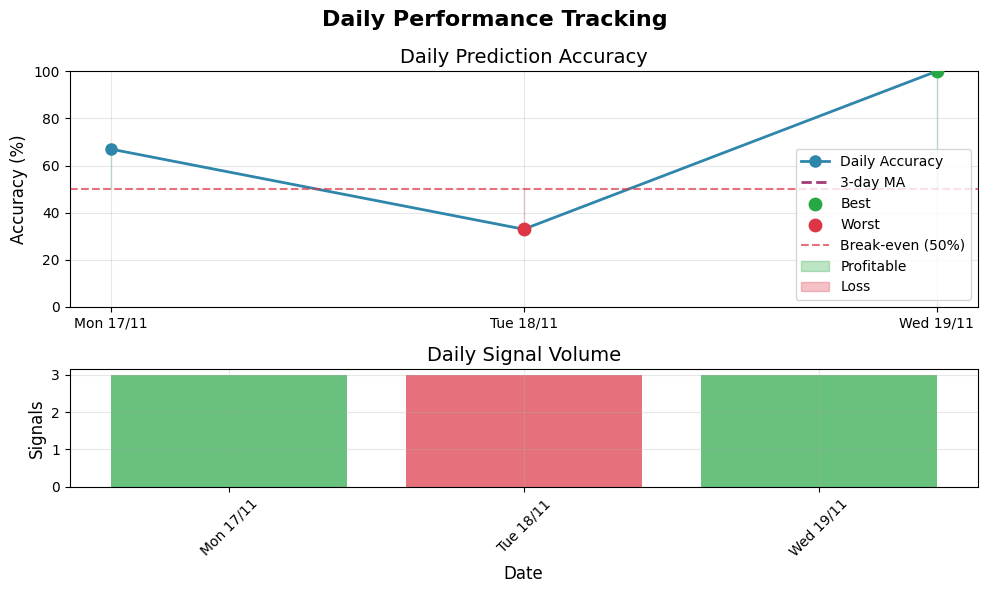
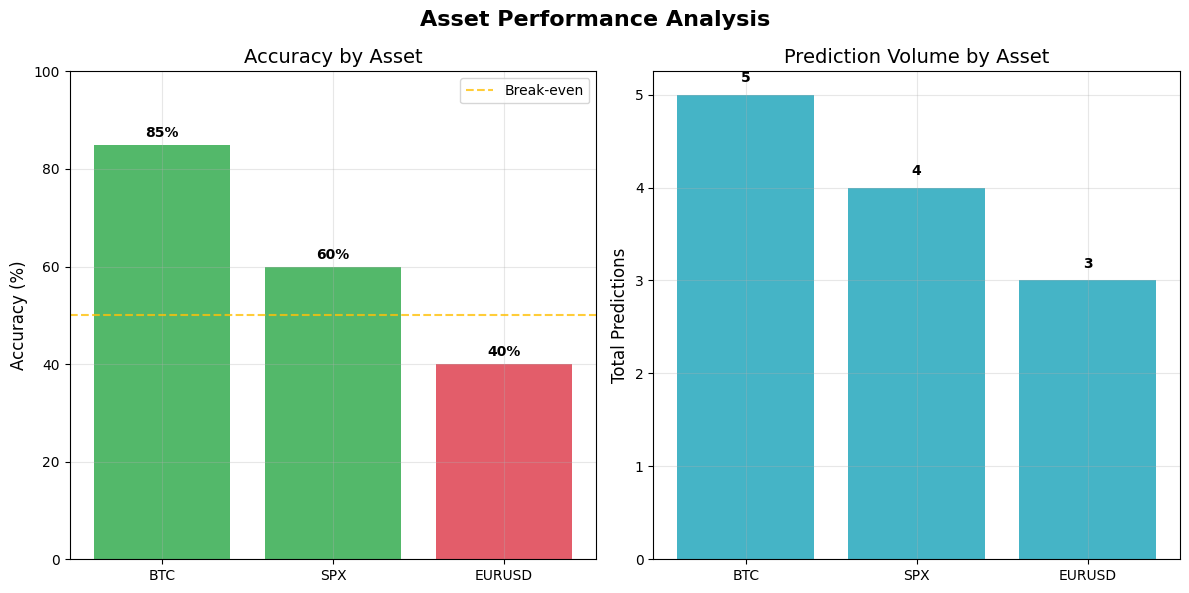
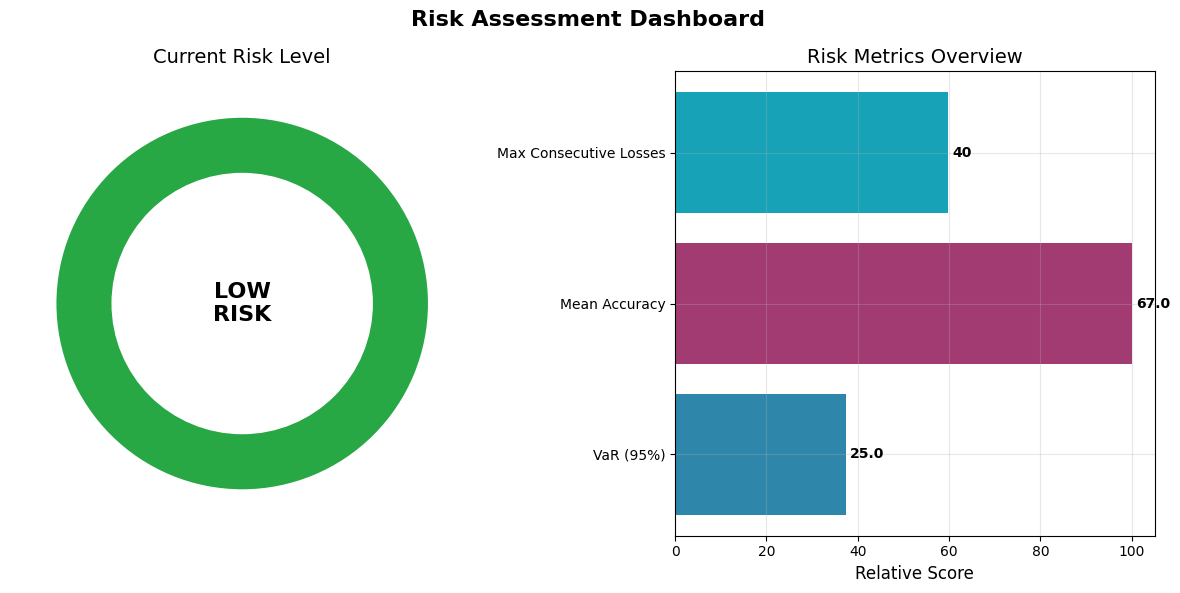
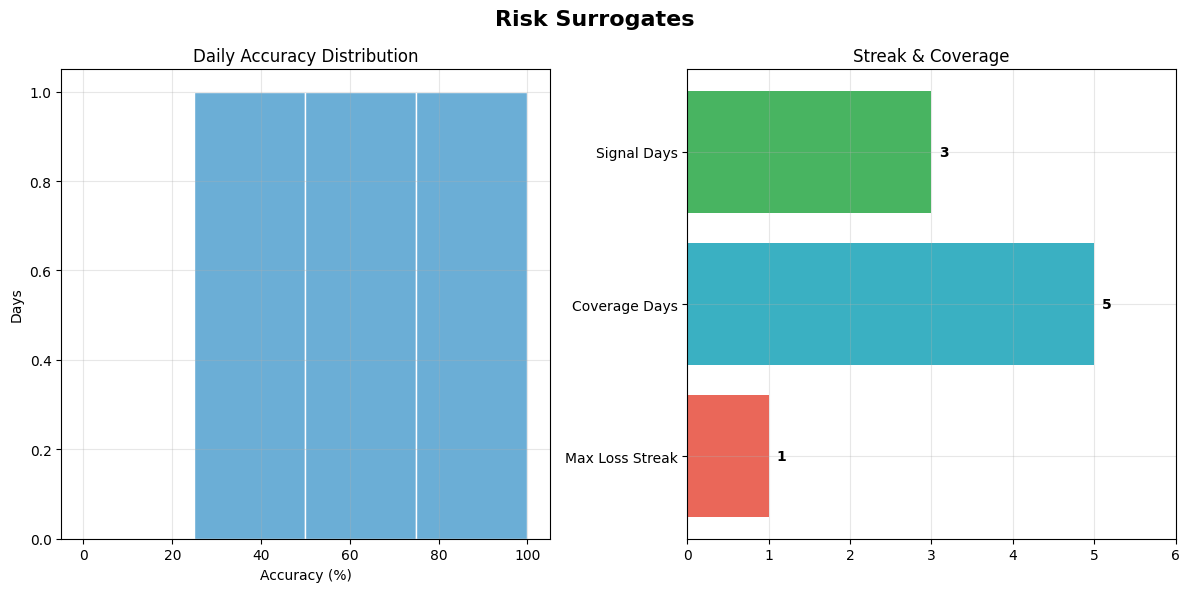
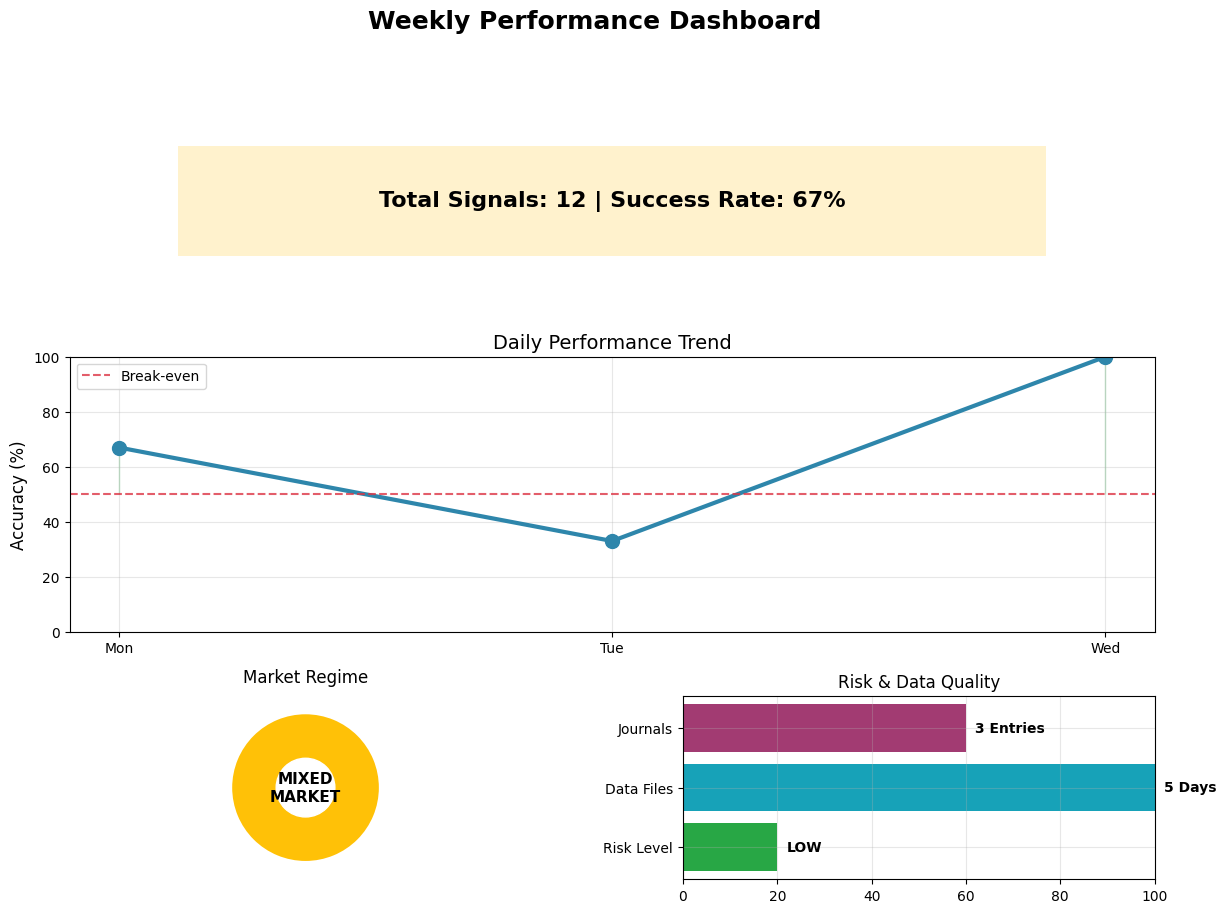

Write the Python code that produced these figures, in order.
#!/usr/bin/env python3
# -*- coding: utf-8 -*-
"""
SV - Chart Generator Module
Generate basic charts for weekly PDF reports
"""

import os
import logging
from datetime import datetime, timedelta
from typing import Dict, List, Optional, Any
import tempfile

log = logging.getLogger(__name__)

try:
    import matplotlib.pyplot as plt
    import matplotlib.dates as mdates
    import numpy as np
    from matplotlib.patches import Rectangle
    import seaborn as sns
    MATPLOTLIB_AVAILABLE = True
except ImportError:
    log.warning("⚠️ [CHART] Matplotlib not available. Install with: pip install matplotlib seaborn")
    MATPLOTLIB_AVAILABLE = False

class SVChartGenerator:
    """Generate charts for SV weekly reports"""
    
    def __init__(self):
        if not MATPLOTLIB_AVAILABLE:
            raise ImportError("Matplotlib and seaborn required for chart generation")
        
        # Set style
        plt.style.use('default')
        sns.set_palette("husl")
        
        # Chart configuration
        self.figure_size = (10, 6)
        self.dpi = 100
        self.colors = {
            'primary': '#2E86AB',
            'secondary': '#A23B72', 
            'success': '#28A745',
            'danger': '#DC3545',
            'warning': '#FFC107',
            'info': '#17A2B8'
        }
    
    def create_daily_accuracy_chart(self, daily_performance: List[Dict]) -> str:
        """Create daily accuracy trend chart"""
        try:
            if not daily_performance:
                return None
                
            # Extract data for chart
            dates = []
            accuracies = []
            signals = []
            
            for day_info in daily_performance:
                day_date = day_info.get('date', '')
                day_signals = day_info.get('signals', 0)
                success_rate = day_info.get('success_rate', 'n/a')
                
                if success_rate != 'n/a' and day_signals > 0:
                    try:
                        # Convert date string to datetime
                        if day_date:
                            date_obj = datetime.strptime(day_date, '%Y-%m-%d')
                            dates.append(date_obj)
                            accuracy = float(success_rate.replace('%', ''))
                            accuracies.append(accuracy)
                            signals.append(day_signals)
                    except (ValueError, AttributeError):
                        continue
            
            if len(dates) < 2:
                return None
                
            # Create figure
            fig, (ax1, ax2) = plt.subplots(2, 1, figsize=self.figure_size, 
                                         height_ratios=[2, 1], dpi=self.dpi)
            fig.suptitle('Daily Performance Tracking', fontsize=16, fontweight='bold')
            
            # Top chart: Accuracy trend
            ax1.plot(dates, accuracies, marker='o', linewidth=2, 
                    markersize=8, color=self.colors['primary'], label='Daily Accuracy')
            
            # Overlay: 4-day moving average (if enough points)
            if len(accuracies) >= 3:
                try:
                    window = min(4, len(accuracies))
                    ma = np.convolve(accuracies, np.ones(window)/window, mode='valid')
                    ma_dates = dates[window-1:]
                    ax1.plot(ma_dates, ma, linestyle='--', linewidth=2, color=self.colors['secondary'], label=f'{window}-day MA')
                except Exception:
                    pass
            
            # Mark best/worst day
            try:
                best_idx = int(np.argmax(accuracies))
                worst_idx = int(np.argmin(accuracies))
                ax1.scatter([dates[best_idx]],[accuracies[best_idx]], color=self.colors['success'], s=80, zorder=5, label='Best')
                ax1.scatter([dates[worst_idx]],[accuracies[worst_idx]], color=self.colors['danger'], s=80, zorder=5, label='Worst')
            except Exception:
                pass
            ax1.axhline(y=50, color=self.colors['danger'], linestyle='--', 
                       alpha=0.7, label='Break-even (50%)')
            ax1.fill_between(dates, accuracies, 50, 
                           where=[acc >= 50 for acc in accuracies],
                           color=self.colors['success'], alpha=0.3, label='Profitable')
            ax1.fill_between(dates, accuracies, 50,
                           where=[acc < 50 for acc in accuracies], 
                           color=self.colors['danger'], alpha=0.3, label='Loss')
            
            ax1.set_ylabel('Accuracy (%)', fontsize=12)
            ax1.set_title('Daily Prediction Accuracy', fontsize=14)
            ax1.grid(True, alpha=0.3)
            ax1.legend(loc='lower right')
            ax1.set_ylim(0, 100)
            
            # Format x-axis for top chart
            ax1.xaxis.set_major_formatter(mdates.DateFormatter('%a %d/%m'))
            ax1.xaxis.set_major_locator(mdates.DayLocator())
            
            # Bottom chart: Signal volume
            colors_bars = [self.colors['success'] if acc >= 50 else self.colors['danger'] 
                          for acc in accuracies]
            ax2.bar(dates, signals, color=colors_bars, alpha=0.7)
            ax2.set_ylabel('Signals', fontsize=12)
            ax2.set_xlabel('Date', fontsize=12)
            ax2.set_title('Daily Signal Volume', fontsize=14)
            ax2.grid(True, alpha=0.3)
            
            # Format x-axis for bottom chart
            ax2.xaxis.set_major_formatter(mdates.DateFormatter('%a %d/%m'))
            ax2.xaxis.set_major_locator(mdates.DayLocator())
            plt.setp(ax2.xaxis.get_majorticklabels(), rotation=45)
            
            # Use constrained layout instead of tight_layout to avoid warnings
            try:
                plt.tight_layout()
            except UserWarning:
                # Fallback: adjust layout manually if tight_layout fails
                plt.subplots_adjust(top=0.9, bottom=0.1, left=0.1, right=0.9, hspace=0.4, wspace=0.3)
            
            # Save to temporary file
            temp_file = tempfile.NamedTemporaryFile(suffix='.png', delete=False)
            plt.savefig(temp_file.name, bbox_inches='tight', dpi=self.dpi, facecolor='white')
            plt.close()
            
            log.info("[CHART] Daily accuracy chart created successfully")
            return temp_file.name
            
        except Exception as e:
            log.error(f"[CHART] Error creating daily accuracy chart: {e}")
            if 'fig' in locals():
                plt.close()
            return None
    
    def create_asset_performance_chart(self, performance_attribution: Dict) -> str:
        """Create asset performance comparison chart"""
        try:
            # Try multiple data sources for asset performance
            asset_performance = {}
            
            # Primary source: asset_attribution
            if 'asset_attribution' in performance_attribution:
                asset_attribution = performance_attribution['asset_attribution']
                if isinstance(asset_attribution, dict) and 'asset_performance' in asset_attribution:
                    asset_performance = asset_attribution['asset_performance']
            
            # Fallback: direct asset_performance key
            if not asset_performance and 'asset_performance' in performance_attribution:
                asset_performance = performance_attribution['asset_performance']
            
            # If no asset data available, skip chart to avoid fabricated values
            if not asset_performance:
                return None
            
            # Extract asset data
            assets = []
            accuracies = []
            predictions = []
            
            for asset, perf_data in asset_performance.items():
                accuracy_str = perf_data.get('accuracy', '0%')
                total_predictions = perf_data.get('total_predictions', 0)
                
                try:
                    accuracy = float(str(accuracy_str).replace('%', ''))
                    assets.append(asset)
                    accuracies.append(accuracy)
                    predictions.append(total_predictions)
                except (ValueError, AttributeError):
                    continue
            
            if not assets:
                return None
                
            # Create figure
            fig, (ax1, ax2) = plt.subplots(1, 2, figsize=(12, 6), dpi=self.dpi)
            fig.suptitle('Asset Performance Analysis', fontsize=16, fontweight='bold')
            
            # Left chart: Accuracy comparison
            colors_acc = [self.colors['success'] if acc >= 50 else self.colors['danger'] 
                         for acc in accuracies]
            bars1 = ax1.bar(assets, accuracies, color=colors_acc, alpha=0.8)
            ax1.axhline(y=50, color=self.colors['warning'], linestyle='--', 
                       alpha=0.8, label='Break-even')
            ax1.set_ylabel('Accuracy (%)', fontsize=12)
            ax1.set_title('Accuracy by Asset', fontsize=14)
            ax1.set_ylim(0, 100)
            ax1.grid(True, alpha=0.3)
            ax1.legend()
            
            # Add value labels on bars
            for bar, acc in zip(bars1, accuracies):
                height = bar.get_height()
                ax1.text(bar.get_x() + bar.get_width()/2., height + 1,
                        f'{acc:.0f}%', ha='center', va='bottom', fontweight='bold')
            
            # Right chart: Prediction volume
            bars2 = ax2.bar(assets, predictions, color=self.colors['info'], alpha=0.8)
            ax2.set_ylabel('Total Predictions', fontsize=12)
            ax2.set_title('Prediction Volume by Asset', fontsize=14)
            ax2.grid(True, alpha=0.3)
            
            # Add value labels on bars
            for bar, pred in zip(bars2, predictions):
                height = bar.get_height()
                ax2.text(bar.get_x() + bar.get_width()/2., height + 0.1,
                        str(pred), ha='center', va='bottom', fontweight='bold')
            
            # Rotate x-axis labels if needed
            if len(assets) > 3:
                plt.setp(ax1.xaxis.get_majorticklabels(), rotation=45)
                plt.setp(ax2.xaxis.get_majorticklabels(), rotation=45)
            
            # Safe tight_layout with fallback
            try:
                plt.tight_layout()
            except UserWarning:
                plt.subplots_adjust(top=0.9, bottom=0.15, left=0.1, right=0.9, hspace=0.4, wspace=0.3)
            
            # Save to temporary file
            temp_file = tempfile.NamedTemporaryFile(suffix='.png', delete=False)
            plt.savefig(temp_file.name, bbox_inches='tight', dpi=self.dpi, facecolor='white')
            plt.close()
            
            log.info("[CHART] Asset performance chart created successfully")
            return temp_file.name
            
        except Exception as e:
            log.error(f"[CHART] Error creating asset performance chart: {e}")
            if 'fig' in locals():
                plt.close()
            return None
    
    def create_risk_metrics_chart(self, risk_analysis: Dict) -> str:
        """Create risk metrics visualization"""
        try:
            if not risk_analysis or 'var_metrics' not in risk_analysis:
                return None
                
            var_metrics = risk_analysis.get('var_metrics', {})
            drawdown_metrics = risk_analysis.get('drawdown_metrics', {})
            risk_level = risk_analysis.get('risk_level', 'UNKNOWN')
            
            # Extract metrics for visualization with better fallbacks
            metrics_data = {}
            
            # VaR metrics
            var_95 = var_metrics.get('var_95', 'N/A')
            if var_95 != 'N/A' and '%' in str(var_95):
                try:
                    metrics_data['VaR (95%)'] = float(str(var_95).replace('%', ''))
                except ValueError:
                    pass
            
            mean_acc = var_metrics.get('mean_accuracy', 'N/A')
            if mean_acc != 'N/A':
                try:
                    if isinstance(mean_acc, str) and '%' in mean_acc:
                        metrics_data['Mean Accuracy'] = float(mean_acc.replace('%', ''))
                    elif isinstance(mean_acc, (int, float)):
                        metrics_data['Mean Accuracy'] = float(mean_acc) * 100
                except (ValueError, TypeError):
                    pass
            
            # Drawdown metrics
            max_consecutive = drawdown_metrics.get('max_consecutive_losses')
            if isinstance(max_consecutive, int):
                metrics_data['Max Consecutive Losses'] = max_consecutive * 20  # Scale for visualization
            
            # If there is no chartable risk data, skip the chart to keep report fully data-driven
            if not metrics_data:
                return None
                
            # Create figure
            fig, (ax1, ax2) = plt.subplots(1, 2, figsize=(12, 6), dpi=self.dpi)
            fig.suptitle('Risk Assessment Dashboard', fontsize=16, fontweight='bold')
            
            # Left: Risk level gauge
            risk_colors = {'LOW': self.colors['success'], 'MEDIUM': self.colors['warning'], 
                          'HIGH': self.colors['danger'], 'UNKNOWN': '#6C757D'}
            risk_color = risk_colors.get(risk_level, '#6C757D')
            
            # Create risk level visualization
            ax1.pie([1], colors=[risk_color], startangle=90)
            ax1.add_patch(plt.Circle((0, 0), 0.7, color='white'))
            ax1.text(0, 0, f'{risk_level}\nRISK', ha='center', va='center', 
                    fontsize=16, fontweight='bold')
            ax1.set_title('Current Risk Level', fontsize=14)
            
            # Right: Risk metrics radar/bar chart
            if len(metrics_data) >= 2:
                # Bar chart for multiple metrics
                metrics_names = list(metrics_data.keys())
                metrics_values = list(metrics_data.values())
                
                # Normalize values for better visualization
                max_val = max(metrics_values)
                if max_val > 0:
                    normalized_values = [v/max_val * 100 for v in metrics_values]
                else:
                    normalized_values = metrics_values
                
                bars = ax2.barh(metrics_names, normalized_values, 
                               color=[self.colors['primary'], self.colors['secondary'], 
                                     self.colors['info']][:len(metrics_names)])
                ax2.set_xlabel('Relative Score', fontsize=12)
                ax2.set_title('Risk Metrics Overview', fontsize=14)
                ax2.grid(True, alpha=0.3)
                
                # Add value labels
                for bar, original_val in zip(bars, metrics_values):
                    width = bar.get_width()
                    label = f'{original_val:.1f}' if isinstance(original_val, float) else str(original_val)
                    ax2.text(width + 1, bar.get_y() + bar.get_height()/2,
                            label, ha='left', va='center', fontweight='bold')
            else:
                ax2.text(0.5, 0.5, 'Insufficient\nRisk Data', ha='center', va='center',
                        transform=ax2.transAxes, fontsize=14, alpha=0.7)
                ax2.set_title('Risk Metrics Overview', fontsize=14)
            
            # Safe tight_layout with fallback
            try:
                plt.tight_layout()
            except UserWarning:
                plt.subplots_adjust(top=0.9, bottom=0.1, left=0.1, right=0.9, hspace=0.4, wspace=0.3)
            
            # Save to temporary file
            temp_file = tempfile.NamedTemporaryFile(suffix='.png', delete=False)
            plt.savefig(temp_file.name, bbox_inches='tight', dpi=self.dpi, facecolor='white')
            plt.close()
            
            log.info("[CHART] Risk metrics chart created successfully")
            return temp_file.name
            
        except Exception as e:
            log.error(f"[CHART] Error creating risk metrics chart: {e}")
            if 'fig' in locals():
                plt.close()
            return None
    
    def create_weekly_summary_chart(self, weekly_data: Dict) -> str:
        """Create overall summary dashboard (weekly/monthly)"""
        try:
            performance_metrics = weekly_data.get('performance_metrics', {})
            daily_performance = weekly_data.get('daily_performance', [])
            
            if not performance_metrics:
                return None
                
            # Choose title based on timeframe if provided
            timeframe = str(weekly_data.get('timeframe','weekly')).lower()
            if timeframe == 'monthly':
                title = 'Monthly Performance Dashboard'
            else:
                title = 'Weekly Performance Dashboard'
            
            # Create figure with subplots
            fig = plt.figure(figsize=(14, 10), dpi=self.dpi)
            fig.suptitle(title, fontsize=18, fontweight='bold')
            
            # Create grid layout
            gs = fig.add_gridspec(3, 2, height_ratios=[1, 1.5, 1], hspace=0.3, wspace=0.3)
            
            # Top row: Key metrics
            ax_metrics = fig.add_subplot(gs[0, :])
            
            # Extract key metrics
            total_signals = performance_metrics.get('total_signals', 0)
            success_rate = performance_metrics.get('success_rate', 'n/a')
            
            # Create metrics display
            metrics_text = f"Total Signals: {total_signals}"
            if success_rate != 'n/a':
                metrics_text += f" | Success Rate: {success_rate}"
            
            ax_metrics.text(0.5, 0.5, metrics_text, ha='center', va='center',
                          transform=ax_metrics.transAxes, fontsize=16, fontweight='bold')
            ax_metrics.set_xlim(0, 1)
            ax_metrics.set_ylim(0, 1)
            ax_metrics.axis('off')
            
            # Add colored background based on success rate
            if success_rate != 'n/a':
                try:
                    success_val = float(success_rate.replace('%', ''))
                    if success_val >= 70:
                        bg_color = self.colors['success']
                    elif success_val >= 50:
                        bg_color = self.colors['warning']  
                    else:
                        bg_color = self.colors['danger']
                    
                    rect = Rectangle((0.1, 0.2), 0.8, 0.6, 
                                   facecolor=bg_color, alpha=0.2)
                    ax_metrics.add_patch(rect)
                except ValueError:
                    pass
            
            # Middle row: Daily performance trend (if available)
            if daily_performance:
                ax_daily = fig.add_subplot(gs[1, :])
                
                # Extract daily data
                days = []
                accuracies = []
                
                for day_info in daily_performance:
                    day_name = day_info.get('day', '').split()[0]  # Get day name only
                    success_rate = day_info.get('success_rate', 'n/a')
                    
                    if success_rate != 'n/a' and day_name:
                        try:
                            accuracy = float(success_rate.replace('%', ''))
                            days.append(day_name[:3])  # Abbreviate day names
                            accuracies.append(accuracy)
                        except (ValueError, AttributeError):
                            continue
                
                if days and accuracies:
                    # Create line chart
                    ax_daily.plot(days, accuracies, marker='o', linewidth=3, 
                                markersize=10, color=self.colors['primary'])
                    ax_daily.axhline(y=50, color=self.colors['danger'], 
                                   linestyle='--', alpha=0.8, label='Break-even')
                    ax_daily.fill_between(days, accuracies, 50,
                                        where=[acc >= 50 for acc in accuracies],
                                        color=self.colors['success'], alpha=0.3)
                    ax_daily.set_ylabel('Accuracy (%)', fontsize=12)
                    ax_daily.set_title('Daily Performance Trend', fontsize=14)
                    ax_daily.grid(True, alpha=0.3)
                    ax_daily.set_ylim(0, 100)
                    ax_daily.legend()
                else:
                    ax_daily.text(0.5, 0.5, 'No Daily Performance Data', 
                                ha='center', va='center', transform=ax_daily.transAxes,
                                fontsize=14, alpha=0.7)
            
            # Bottom row: Market regime and risk indicators
            ax_info = fig.add_subplot(gs[2, 0])
            ax_risk = fig.add_subplot(gs[2, 1])
            
            # Left bottom: Market regime visualization
            market_analysis = weekly_data.get('market_analysis', {})
            regime = market_analysis.get('regime', 'MIXED_REGIME')
            volatility = market_analysis.get('volatility', 'MEDIUM_VOLATILITY')
            
            # Market regime pie chart
            regime_colors = {'BULLISH': self.colors['success'], 'BEARISH': self.colors['danger'], 
                           'MIXED_REGIME': self.colors['warning'], 'NEUTRAL': '#6C757D'}
            regime_color = regime_colors.get(regime, '#6C757D')
            
            ax_info.pie([1], colors=[regime_color], startangle=90, wedgeprops={'width': 0.7})
            ax_info.add_patch(plt.Circle((0, 0), 0.4, color='white'))
            regime_short = regime.replace('_REGIME', '').replace('_', ' ')
            ax_info.text(0, 0, f'{regime_short}\nMARKET', ha='center', va='center', 
                        fontsize=11, fontweight='bold')
            ax_info.set_title('Market Regime', fontsize=12, pad=10)
            
            # Right bottom: Risk and data quality indicators
            risk_analysis = weekly_data.get('risk_analysis', {})
            risk_level = risk_analysis.get('risk_level', 'UNKNOWN')
            data_sources = weekly_data.get('data_sources', {})
            
            # Create risk level indicator
            risk_colors = {'LOW': self.colors['success'], 'MEDIUM': self.colors['warning'], 
                          'HIGH': self.colors['danger'], 'UNKNOWN': '#6C757D'}
            risk_color = risk_colors.get(risk_level, '#6C757D')
            
            risk_metrics = [risk_level, f"{data_sources.get('daily_metrics_files', 0)} Days", 
                           f"{data_sources.get('journal_entries', 0)} Entries"]
            risk_labels = ['Risk Level', 'Data Files', 'Journals']
            
            # Simple bar visualization
            risk_values = [3 if risk_level == 'HIGH' else 2 if risk_level == 'MEDIUM' else 1,
                          data_sources.get('daily_metrics_files', 0),
                          data_sources.get('journal_entries', 0)]
            
            bars = ax_risk.barh(risk_labels, [rv/max(risk_values)*100 if max(risk_values) > 0 else 0 for rv in risk_values], 
                               color=[risk_color, self.colors['info'], self.colors['secondary']])
            ax_risk.set_xlim(0, 100)
            ax_risk.set_title('Risk & Data Quality', fontsize=12)
            ax_risk.grid(True, alpha=0.3)
            
            # Add value labels
            for bar, metric in zip(bars, risk_metrics):
                width = bar.get_width()
                ax_risk.text(width + 2, bar.get_y() + bar.get_height()/2,
                            str(metric), ha='left', va='center', fontsize=10, fontweight='bold')
            
            # Safe tight_layout with fallback
            try:
                plt.tight_layout()
            except UserWarning:
                plt.subplots_adjust(top=0.93, bottom=0.07, left=0.05, right=0.95, hspace=0.4, wspace=0.3)
            
            # Save to temporary file
            temp_file = tempfile.NamedTemporaryFile(suffix='.png', delete=False)
            plt.savefig(temp_file.name, bbox_inches='tight', dpi=self.dpi, facecolor='white')
            plt.close()
            
            log.info("[CHART] Weekly summary chart created successfully")
            return temp_file.name
            
        except Exception as e:
            log.error(f"[CHART] Error creating weekly summary chart: {e}")
            if 'fig' in locals():
                plt.close()
            return None

# Helper functions and chart generation
def generate_weekly_charts(weekly_data: Dict) -> Dict[str, Optional[str]]:
    """Generate all weekly charts and return file paths"""
    if not MATPLOTLIB_AVAILABLE:
        log.warning("[CHART] Matplotlib not available - skipping chart generation")
        return {}
    
    try:
        generator = SVChartGenerator()
        charts = {}
        
        # Generate daily accuracy chart
        daily_performance = weekly_data.get('daily_performance', [])
        if daily_performance:
            charts['daily_accuracy'] = generator.create_daily_accuracy_chart(daily_performance)
        
        # Generate asset performance chart
        performance_attribution = weekly_data.get('performance_attribution', {})
        if performance_attribution:
            charts['asset_performance'] = generator.create_asset_performance_chart(performance_attribution)
        
        # Generate risk metrics chart
        risk_analysis = weekly_data.get('risk_analysis', {})
        if risk_analysis:
            charts['risk_metrics'] = generator.create_risk_metrics_chart(risk_analysis)
        
        # Risk surrogates (histogram + streak + coverage)
        try:
            # Build surrogates only if we have at least 3 days with signals
            dp = weekly_data.get('daily_performance', [])
            signal_days = [d for d in dp if d.get('signals',0) > 0 and d.get('success_rate','n/a')!='n/a']
            if len(signal_days) >= 3:
                charts['risk_surrogates'] = create_risk_surrogates_chart(weekly_data)
        except Exception:
            pass
        
        # Generate weekly summary chart
        charts['weekly_summary'] = generator.create_weekly_summary_chart(weekly_data)
        
        # Filter out None values
        charts = {k: v for k, v in charts.items() if v is not None}
        
        log.info(f"[CHART] Generated {len(charts)} charts successfully")
        return charts
        
    except Exception as e:
        log.error(f"[CHART] Error generating weekly charts: {e}")
        return {}

def generate_monthly_charts(monthly_data: Dict) -> Dict[str, Optional[str]]:
    """Generate charts for monthly reports and return file paths"""
    if not MATPLOTLIB_AVAILABLE:
        log.warning("[CHART] Matplotlib not available - skipping monthly chart generation")
        return {}
    try:
        generator = SVChartGenerator()
        charts = {}
        
        # Daily accuracy trend over the month
        daily_performance = monthly_data.get('daily_performance', [])
        if daily_performance:
            charts['daily_accuracy'] = generator.create_daily_accuracy_chart(daily_performance)
        
        # Asset performance (if available)
        performance_attribution = monthly_data.get('performance_attribution', {})
        if performance_attribution:
            asset_chart = generator.create_asset_performance_chart(performance_attribution)
            if asset_chart:
                charts['asset_performance'] = asset_chart
        
        # Risk metrics (if available)
        risk_analysis = monthly_data.get('risk_analysis', {})
        if risk_analysis:
            risk_chart = generator.create_risk_metrics_chart(risk_analysis)
            if risk_chart:
                charts['risk_metrics'] = risk_chart
        
        # Risk surrogates over the month (histogram + streak/coverage)
        try:
            rs_chart = create_risk_surrogates_chart(monthly_data)
            if rs_chart:
                charts['risk_surrogates'] = rs_chart
        except Exception:
            pass
        
        # Monthly summary dashboard
        monthly_summary_chart = generator.create_weekly_summary_chart(monthly_data)
        if monthly_summary_chart:
            charts['monthly_summary'] = monthly_summary_chart
        
        charts = {k: v for k, v in charts.items() if v}
        log.info(f"[CHART] Generated {len(charts)} monthly charts successfully")
        return charts
    except Exception as e:
        log.error(f"[CHART] Error generating monthly charts: {e}")
        return {}

def create_risk_surrogates_chart(weekly_data: Dict) -> Optional[str]:
    """Histogram of daily success rates + streak/coverage indicators"""
    try:
        dp = weekly_data.get('daily_performance', []) or []
        coverage_days = int(weekly_data.get('data_sources',{}).get('daily_metrics_files', 0))
        # Numeric accuracies
        acc = []
        streak = 0
        max_streak = 0
        for d in dp:
            s = d.get('signals',0)
            sr = d.get('success_rate','n/a')
            if s>0 and sr!='n/a':
                try:
                    v = float(str(sr).replace('%',''))
                    acc.append(v)
                    if v < 50:
                        streak += 1
                        max_streak = max(max_streak, streak)
                    else:
                        streak = 0
                except Exception:
                    continue
        if len(acc) < 3:
            return None
        
        fig, (ax1, ax2) = plt.subplots(1, 2, figsize=(12,6), dpi=100)
        fig.suptitle('Risk Surrogates', fontsize=16, fontweight='bold')
        
        # Histogram
        ax1.hist(acc, bins=[0,25,50,75,100], color='#6baed6', edgecolor='white')
        ax1.set_title('Daily Accuracy Distribution')
        ax1.set_xlabel('Accuracy (%)')
        ax1.set_ylabel('Days')
        ax1.grid(True, alpha=0.3)
        
        # Streak & coverage bars
        labels = ['Max Loss Streak', 'Coverage Days', 'Signal Days']
        values = [max_streak, coverage_days, len(acc)]
        colors = [ '#e74c3c', '#17A2B8', '#28A745']
        ax2.barh(labels, values, color=colors, alpha=0.85)
        for i, v in enumerate(values):
            ax2.text(v+0.1, i, str(v), va='center', fontweight='bold')
        ax2.set_xlim(0, max(values)+1)
        ax2.set_title('Streak & Coverage')
        ax2.grid(True, alpha=0.3)
        
        try:
            plt.tight_layout()
        except UserWarning:
            plt.subplots_adjust(top=0.9, bottom=0.15, left=0.08, right=0.98, wspace=0.35)
        temp = tempfile.NamedTemporaryFile(suffix='.png', delete=False)
        plt.savefig(temp.name, bbox_inches='tight', dpi=100, facecolor='white')
        plt.close()
        return temp.name
    except Exception as e:
        log.error(f"[CHART] Risk surrogates error: {e}")
        try:
            plt.close()
        except Exception:
            pass
        return None

def test_chart_generation():
    """Test function for chart generation"""
    if not MATPLOTLIB_AVAILABLE:
        print("❌ [TEST] Matplotlib not available - cannot test chart generation")
        return False
    
    print("🧪 [TEST] Testing Chart Generation...")
    
    try:
        # Create test data
        test_weekly_data = {
            'performance_metrics': {
                'total_signals': 12,
                'success_rate': '67%'
            },
            'daily_performance': [
                {'day': 'Monday 17/11', 'date': '2025-11-17', 'signals': 3, 'success_rate': '67%'},
                {'day': 'Tuesday 18/11', 'date': '2025-11-18', 'signals': 3, 'success_rate': '33%'},
                {'day': 'Wednesday 19/11', 'date': '2025-11-19', 'signals': 3, 'success_rate': '100%'}
            ],
            'performance_attribution': {
                'asset_attribution': {
                    'asset_performance': {
                        'BTC': {'accuracy': '85%', 'total_predictions': 5},
                        'SPX': {'accuracy': '60%', 'total_predictions': 4},
                        'EURUSD': {'accuracy': '40%', 'total_predictions': 3}
                    }
                }
            },
            'risk_analysis': {
                'risk_level': 'LOW',
                'var_metrics': {
                    'var_95': '25%',
                    'mean_accuracy': 0.67
                },
                'drawdown_metrics': {
                    'max_consecutive_losses': 2
                }
            },
            'data_sources': {
                'daily_metrics_files': 5,
                'journal_entries': 3
            }
        }
        
        # Test chart generation
        charts = generate_weekly_charts(test_weekly_data)
        
        print(f"✅ [TEST] Generated {len(charts)} charts")
        for chart_type, path in charts.items():
            if path and os.path.exists(path):
                print(f"✅ [TEST] {chart_type}: {os.path.basename(path)}")
            else:
                print(f"❌ [TEST] {chart_type}: Failed")
        
        print("✅ [TEST] Chart generation working correctly")
        return True
        
    except Exception as e:
        print(f"❌ [TEST] Chart generation error: {e}")
        return False

if __name__ == '__main__':
    test_chart_generation()
